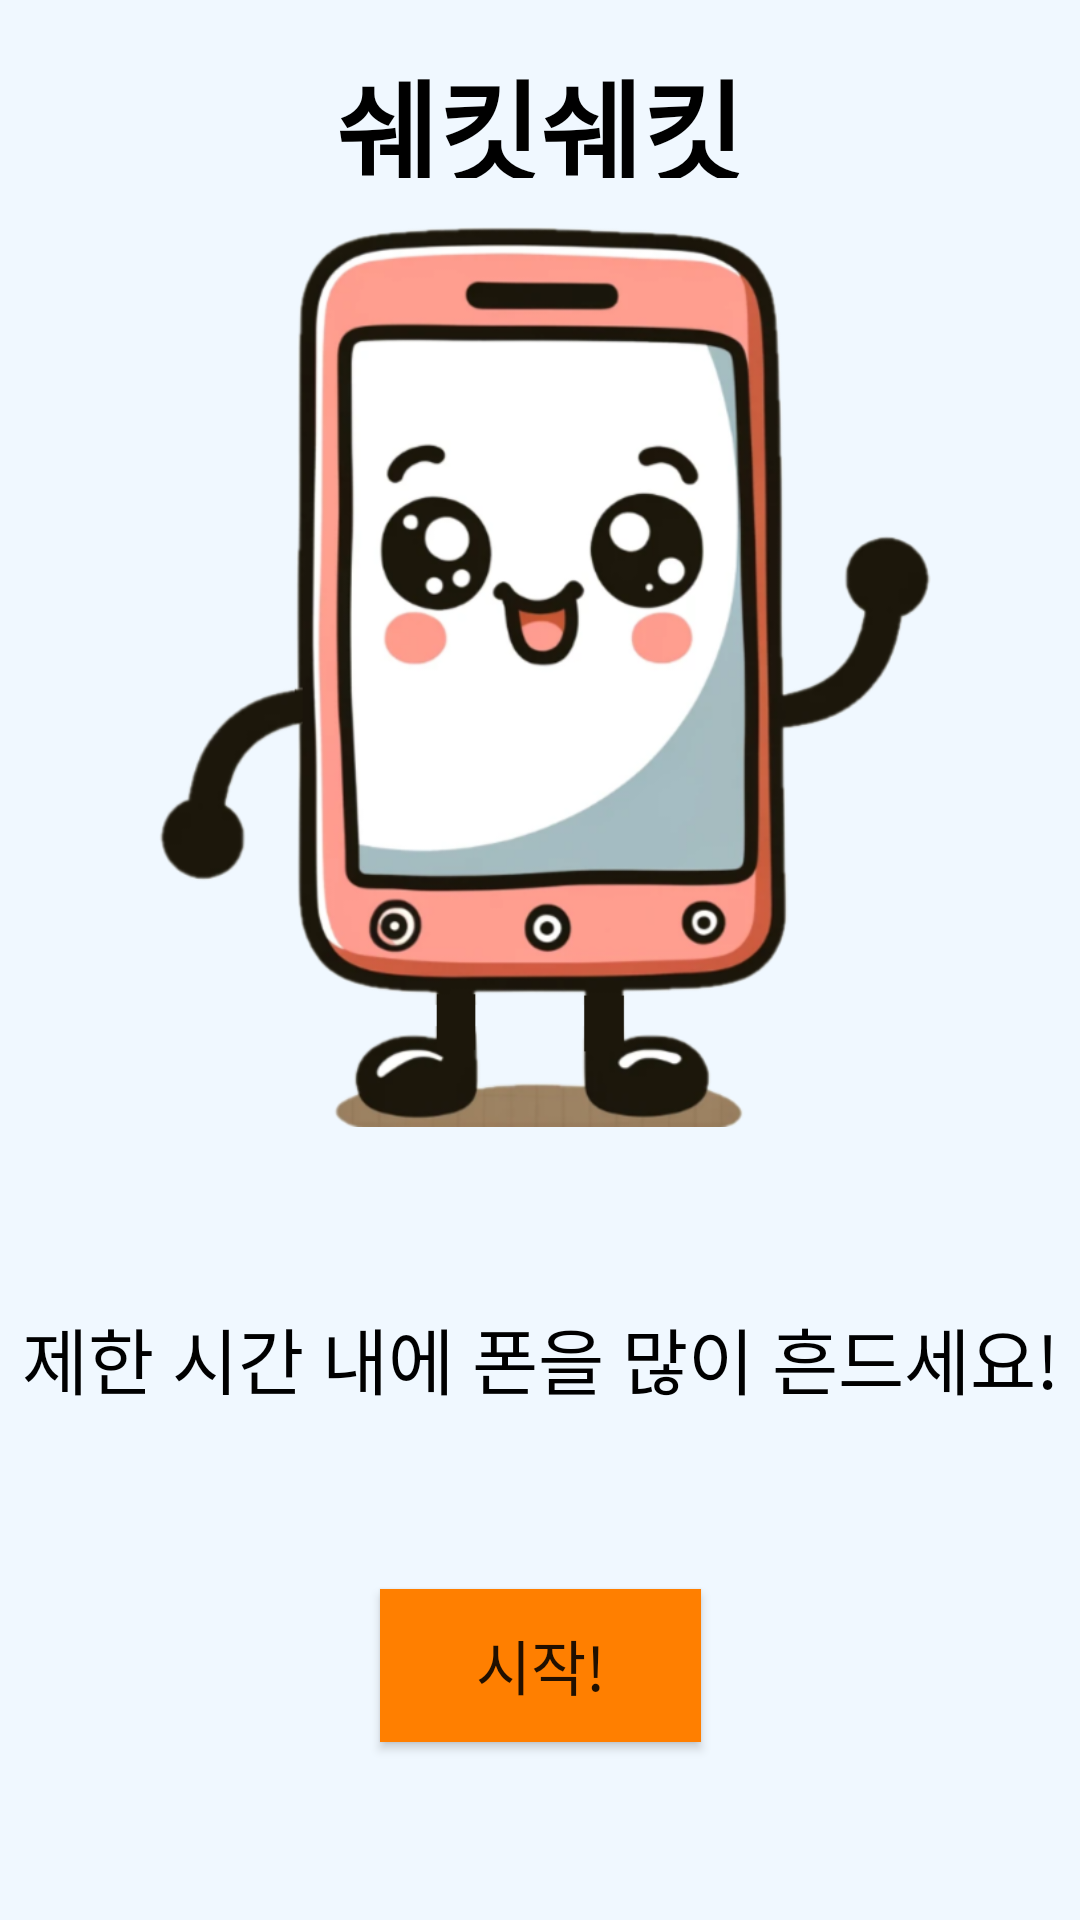

Layout XML and referenced resources for this Android screen:
<!-- AndroidManifest.xml: application theme Theme.BaseApp -->
<!-- res/layout/shake_count_activity.xml -->
<androidx.constraintlayout.widget.ConstraintLayout xmlns:android="http://schemas.android.com/apk/res/android"
    xmlns:app="http://schemas.android.com/apk/res-auto"
    xmlns:tools="http://schemas.android.com/tools"
    android:layout_width="match_parent"
    android:layout_height="match_parent"
    android:background="#f0f8ff">

    <ImageView
        android:id="@+id/animationImageView"
        android:layout_width="300dp"
        android:layout_height="300dp"
        android:layout_marginTop="16dp"
        android:src="@drawable/phone1"
        app:layout_constraintBottom_toTopOf="@+id/shakeCountTextView"
        app:layout_constraintEnd_toEndOf="parent"
        app:layout_constraintHorizontal_bias="0.495"
        app:layout_constraintStart_toStartOf="parent"
        app:layout_constraintTop_toTopOf="parent" />

    <TextView
        android:id="@+id/shakeCountTextView"
        android:layout_width="wrap_content"
        android:layout_height="wrap_content"
        android:fontFamily="@font/nanum_gothic_bold"
        android:text="제한 시간 내에 폰을 많이 흔드세요!"
        android:textColor="#000000"
        android:textSize="24sp"
        app:layout_constraintBottom_toTopOf="@+id/button1"
        app:layout_constraintEnd_toEndOf="parent"
        app:layout_constraintStart_toStartOf="parent"
        app:layout_constraintTop_toBottomOf="@id/animationImageView"
        app:layout_constraintVertical_bias="0.107" />

    <Button
        android:id="@+id/button1"
        android:layout_width="107dp"
        android:layout_height="51dp"
        android:background="#ff7f00"
        android:fontFamily="@font/nanum_gothic_bold"
        android:text="시작!"
        android:textSize="20sp"
        app:layout_constraintBottom_toBottomOf="parent"
        app:layout_constraintEnd_toEndOf="parent"
        app:layout_constraintStart_toStartOf="parent"
        app:layout_constraintTop_toBottomOf="@+id/shakeCountTextView"
        app:layout_constraintVertical_bias="0.904" />

    <TextView
        android:id="@+id/title"
        android:layout_width="202dp"
        android:layout_height="44dp"
        android:fontFamily="@font/nanum_gothic_bold"
        android:text="쉐킷쉐킷"
        android:textAlignment="center"
        android:textColor="#000000"
        android:textSize="37sp"
        android:textStyle="bold"
        app:layout_constraintBottom_toTopOf="@+id/animationImageView"
        app:layout_constraintEnd_toEndOf="parent"
        app:layout_constraintStart_toStartOf="parent"
        app:layout_constraintTop_toTopOf="parent"
        app:layout_constraintVertical_bias="0.49" />

    <TextView
        android:id="@+id/time_alarm"
        android:layout_width="150dp"
        android:layout_height="46dp"
        android:fontFamily="@font/nanum_gothic_bold"
        android:text="남은시간 : "
        android:textColor="#000000"
        android:textSize="20sp"
        android:visibility="gone"
        app:layout_constraintBottom_toTopOf="@+id/shakeCountTextView"
        app:layout_constraintEnd_toEndOf="parent"
        app:layout_constraintStart_toStartOf="parent"
        app:layout_constraintTop_toBottomOf="@+id/animationImageView" />
</androidx.constraintlayout.widget.ConstraintLayout>
<!-- resources referenced by this layout -->
<resources>
  <!-- drawable phone1: png bitmap (drawable, 191813 bytes) -->
  <style name="Theme.BaseApp" parent="Theme.MaterialComponents.DayNight.DarkActionBar">
          
          <item name="colorPrimary">@color/purple_500</item>
          <item name="colorPrimaryVariant">@color/purple_700</item>
          <item name="colorOnPrimary">@color/white</item>
          
          <item name="colorSecondary">@color/teal_200</item>
          <item name="colorSecondaryVariant">@color/teal_700</item>
          <item name="colorOnSecondary">@color/black</item>
          
          <item name="android:statusBarColor" tools:targetApi="l">?attr/colorPrimaryVariant</item>
          
          <item name="windowNoTitle">true</item>
      </style>
  <!-- not gathered from this repository: default colours our renderer supplied (Android Studio template values) -->
  <color name="purple_500">#FF6200EE</color>
  <color name="purple_700">#FF3700B3</color>
  <color name="teal_200">#FF03DAC5</color>
  <color name="teal_700">#FF018786</color>
  <color name="black">#FF000000</color>
  <color name="white">#FFFFFFFF</color>
</resources>
